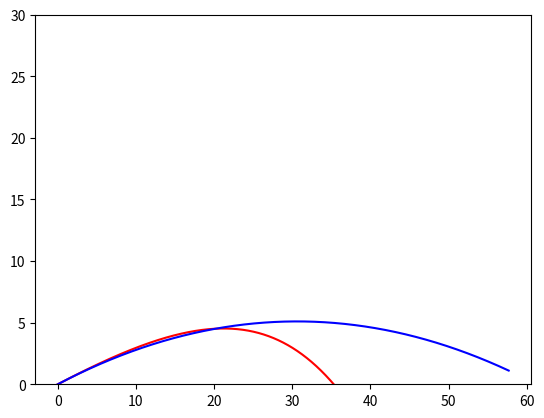

The script that saved this image:
import matplotlib.pyplot as plt
import math

# drag constants
p = 1.293
Cd = .4
A = .05
m = .5

# magnus constants
Cl = 0.220 # lift constant

# launch constants
Vxi = 30
Vyi = 10

Vx = Vxi
Vy = Vyi

x = [0]
y = [0]

x1 = [0]
y1 = [0]

def cross(a, b):
    c = [a[1]*b[2] - a[2]*b[1],
         a[2]*b[0] - a[0]*b[2],
         a[0]*b[1] - a[1]*b[0]]

    return c

def get_drag(v):
    # componentes of v
    return -(v/abs(v)) * ((.5*p*(v**2)*Cd*A) / m)

def get_magnus(v, wv, wa):
    """Takes velocity v as tuple of <x,y>, rotational velocity wv, and rotation axis wa as tuple of <x,y>"""
    # vector cross product for direction of magnus force
    # find unit vectors of w and v
    magw = math.sqrt(wa[0] ** 2 + wa[1] ** 2 + wa[2] ** 2)
    magv = math.sqrt(v[0] ** 2 + v[1] ** 2 + v[2] ** 2)
    unitv = [v[0] / magv, v[1] / magv, v[2] / magv]
    unitw = [wa[0] / magw, wa[1] / magw, wa[2] / magw]

    magnus_vector = cross(unitv, unitw)
    

    # total v
    return (.5 * Cl * p * A * v**2) / m

dt = .00001
for t in range(0,100000000000000000):
    xa = get_drag(Vx) 
    xy = get_drag(Vy)
    x.append(x[-1] + (Vx * dt + .5 * xa * dt**2))
    y.append(y[-1] + (Vy * dt + .5 * (xy - 9.81) * dt**2))

    x1.append(Vxi * dt * t)
    y1.append(Vyi * dt * t - .5 * 9.8 * (dt*t)**2)

    if y1[-1] < 0:
        break


    Vx += get_drag(Vx) * dt
    Vy += get_drag(Vy) * dt - 9.8 * dt


    if y[-1] < 0:
        break


plt.plot(x,y, 'r')
plt.plot(x1,y1, 'b')
plt.ylim([0, 30])
plt.show()
